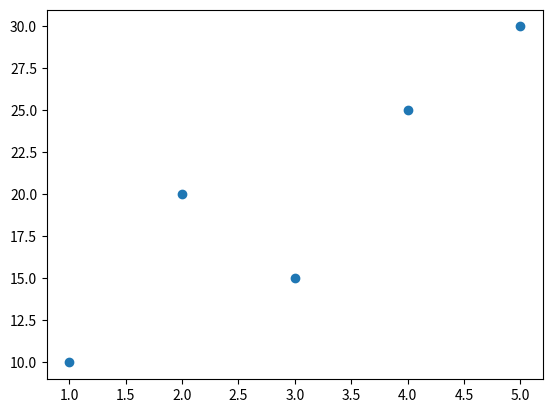

Generate this figure with matplotlib:
import matplotlib.pyplot as plt

# Tạo danh sách x và y có cùng kích thước
x = [1, 2, 3, 4, 5]
y = [10, 20, 15, 25, 30]

# Vẽ biểu đồ phân tán
plt.scatter(x, y)

# Hiển thị biểu đồ
plt.show()

